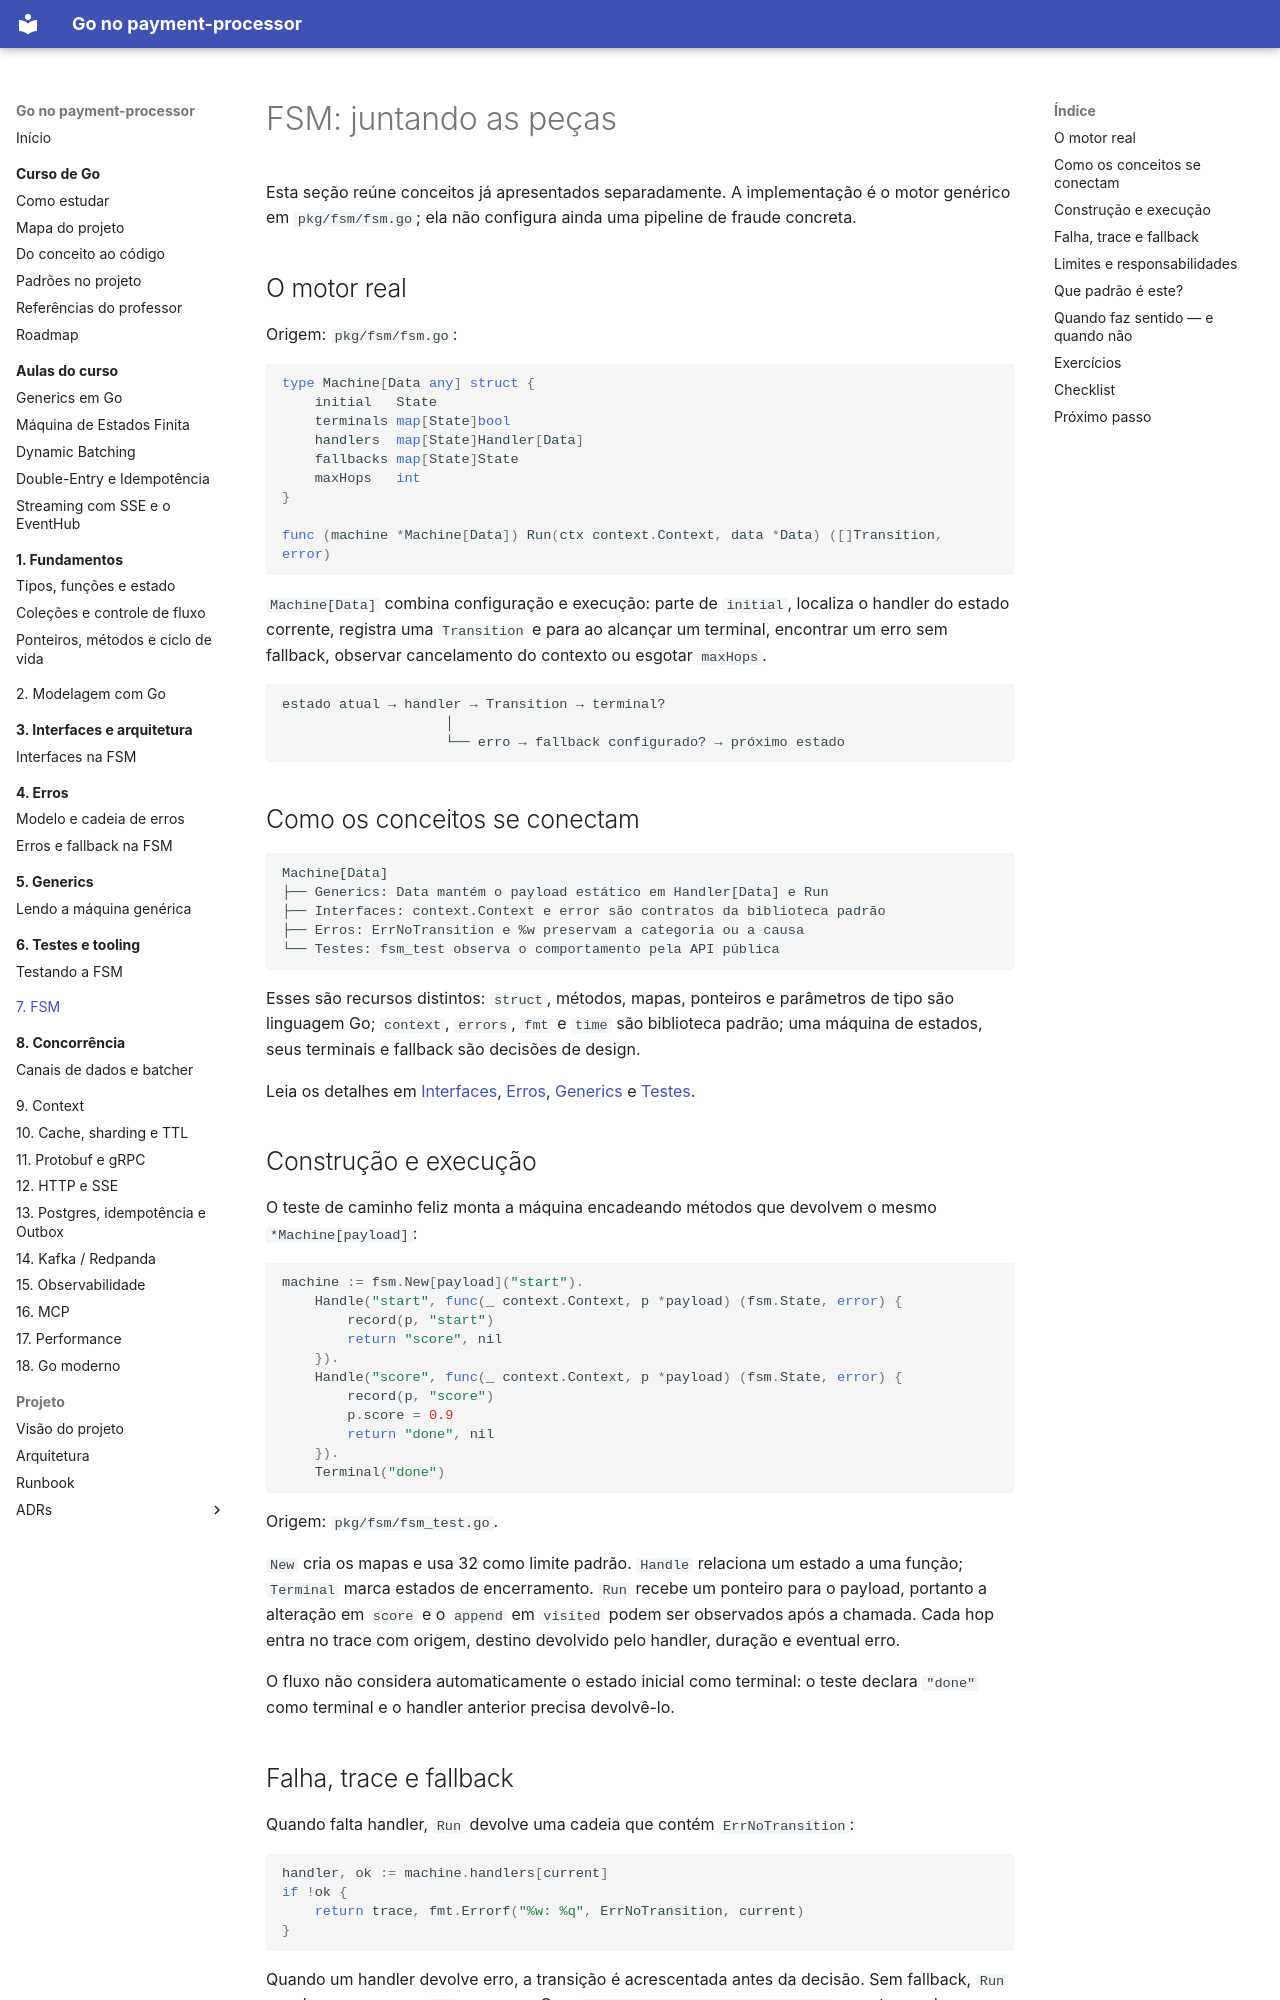

repository: racascao/sistema_pagamento_com_antifraude · page: estudo-go/11-fsm/index.html · generator: mkdocs

# FSM: juntando as peças

Esta seção reúne conceitos já apresentados separadamente. A implementação é o motor genérico em `pkg/fsm/fsm.go`; ela não configura ainda uma pipeline de fraude concreta.

## O motor real

Origem: `pkg/fsm/fsm.go`:

```go
type Machine[Data any] struct {
	initial   State
	terminals map[State]bool
	handlers  map[State]Handler[Data]
	fallbacks map[State]State
	maxHops   int
}

func (machine *Machine[Data]) Run(ctx context.Context, data *Data) ([]Transition, error)
```

`Machine[Data]` combina configuração e execução: parte de `initial`, localiza o handler do estado corrente, registra uma `Transition` e para ao alcançar um terminal, encontrar um erro sem fallback, observar cancelamento do contexto ou esgotar `maxHops`.

```text
estado atual → handler → Transition → terminal?
                    │
                    └── erro → fallback configurado? → próximo estado
```

## Como os conceitos se conectam

```text
Machine[Data]
├── Generics: Data mantém o payload estático em Handler[Data] e Run
├── Interfaces: context.Context e error são contratos da biblioteca padrão
├── Erros: ErrNoTransition e %w preservam a categoria ou a causa
└── Testes: fsm_test observa o comportamento pela API pública
```

Esses são recursos distintos: `struct`, métodos, mapas, ponteiros e parâmetros de tipo são linguagem Go; `context`, `errors`, `fmt` e `time` são biblioteca padrão; uma máquina de estados, seus terminais e fallback são decisões de design.

Leia os detalhes em [Interfaces](../03-interfaces/interfaces-na-fsm.md), [Erros](../04-erros/fsm-erros.md), [Generics](../05-generics/machine-generica.md) e [Testes](../08-testes/testando-fsm.md).

## Construção e execução

O teste de caminho feliz monta a máquina encadeando métodos que devolvem o mesmo `*Machine[payload]`:

```go
machine := fsm.New[payload]("start").
	Handle("start", func(_ context.Context, p *payload) (fsm.State, error) {
		record(p, "start")
		return "score", nil
	}).
	Handle("score", func(_ context.Context, p *payload) (fsm.State, error) {
		record(p, "score")
		p.score = 0.9
		return "done", nil
	}).
	Terminal("done")
```

Origem: `pkg/fsm/fsm_test.go`.

`New` cria os mapas e usa 32 como limite padrão. `Handle` relaciona um estado a uma função; `Terminal` marca estados de encerramento. `Run` recebe um ponteiro para o payload, portanto a alteração em `score` e o `append` em `visited` podem ser observados após a chamada. Cada hop entra no trace com origem, destino devolvido pelo handler, duração e eventual erro.

O fluxo não considera automaticamente o estado inicial como terminal: o teste declara `"done"` como terminal e o handler anterior precisa devolvê-lo.
